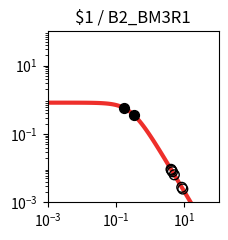

Source code (Python): (Note: this script raises an exception after producing the figure.)
import matplotlib.pyplot as plt
import matplotlib.ticker as ticker
import numpy as np

fig, ax = plt.subplots(figsize=(2.5,2.5))

plt.xlim(1.000000e-03, 1.000000e+02)
plt.ylim(1.000000e-03, 1.000000e+02)

x = np.array([1.000000e-03,1.122018e-03,1.258925e-03,1.412538e-03,1.584893e-03,1.778279e-03,1.995262e-03,2.238721e-03,2.511886e-03,2.818383e-03,3.162278e-03,3.548134e-03,3.981072e-03,4.466836e-03,5.011872e-03,5.623413e-03,6.309573e-03,7.079458e-03,7.943282e-03,8.912509e-03,1.000000e-02,1.122018e-02,1.258925e-02,1.412538e-02,1.584893e-02,1.778279e-02,1.995262e-02,2.238721e-02,2.511886e-02,2.818383e-02,3.162278e-02,3.548134e-02,3.981072e-02,4.466836e-02,5.011872e-02,5.623413e-02,6.309573e-02,7.079458e-02,7.943282e-02,8.912509e-02,1.000000e-01,1.122018e-01,1.258925e-01,1.412538e-01,1.584893e-01,1.778279e-01,1.995262e-01,2.238721e-01,2.511886e-01,2.818383e-01,3.162278e-01,3.548134e-01,3.981072e-01,4.466836e-01,5.011872e-01,5.623413e-01,6.309573e-01,7.079458e-01,7.943282e-01,8.912509e-01,1.000000e+00,1.122018e+00,1.258925e+00,1.412538e+00,1.584893e+00,1.778279e+00,1.995262e+00,2.238721e+00,2.511886e+00,2.818383e+00,3.162278e+00,3.548134e+00,3.981072e+00,4.466836e+00,5.011872e+00,5.623413e+00,6.309573e+00,7.079458e+00,7.943282e+00,8.912509e+00,1.000000e+01,1.122018e+01,1.258925e+01,1.412538e+01,1.584893e+01,1.778279e+01,1.995262e+01,2.238721e+01,2.511886e+01,2.818383e+01,3.162278e+01,3.548134e+01,3.981072e+01,4.466836e+01,5.011872e+01,5.623413e+01,6.309573e+01,7.079458e+01,7.943282e+01,8.912509e+01,1.000000e+02,])
y = np.array([8.219400e-01,8.219271e-01,8.219115e-01,8.218926e-01,8.218696e-01,8.218416e-01,8.218078e-01,8.217666e-01,8.217167e-01,8.216560e-01,8.215824e-01,8.214931e-01,8.213846e-01,8.212530e-01,8.210933e-01,8.208994e-01,8.206642e-01,8.203787e-01,8.200325e-01,8.196125e-01,8.191032e-01,8.184856e-01,8.177371e-01,8.168303e-01,8.157319e-01,8.144024e-01,8.127941e-01,8.108499e-01,8.085021e-01,8.056697e-01,8.022576e-01,7.981536e-01,7.932271e-01,7.873270e-01,7.802807e-01,7.718935e-01,7.619500e-01,7.502167e-01,7.364483e-01,7.203966e-01,7.018247e-01,6.805248e-01,6.563407e-01,6.291939e-01,5.991091e-01,5.662382e-01,5.308754e-01,4.934599e-01,4.545641e-01,4.148627e-01,3.750891e-01,3.359820e-01,2.982313e-01,2.624319e-01,2.290505e-01,1.984097e-01,1.706879e-01,1.459329e-01,1.240842e-01,1.049986e-01,8.847644e-02,7.428478e-02,6.217651e-02,5.190485e-02,4.323354e-02,3.594326e-02,2.983521e-02,2.473248e-02,2.047991e-02,1.694300e-02,1.400624e-02,1.157120e-02,9.554497e-03,7.885857e-03,6.506302e-03,5.366496e-03,4.425283e-03,3.648409e-03,3.007416e-03,2.478699e-03,2.042701e-03,1.683237e-03,1.386922e-03,1.142697e-03,9.414293e-04,7.755779e-04,6.389218e-04,5.263289e-04,4.335671e-04,3.571467e-04,2.941914e-04,2.423301e-04,1.996089e-04,1.644177e-04,1.354297e-04,1.115518e-04,9.188336e-05,7.568249e-05,6.233794e-05,5.134620e-05,4.229247e-05,])
c = "#ee2f2b"

hi_x = np.array([3.272032e-01,1.700934e-01,])
hi_y = np.array([3.633977e-01,5.792494e-01,])
lo_x = np.array([4.477125e+00,8.373225e+00,4.223303e+00,4.066193e+00,5.061599e+00,8.957699e+00,])
lo_y = np.array([7.855635e-03,2.752671e-03,8.658891e-03,9.223650e-03,6.399795e-03,2.457728e-03,])

plt.loglog(x,y,lw=3,color=c)
plt.scatter(hi_x,hi_y,marker='o',s=50,color='black',zorder=10)
plt.scatter(lo_x,lo_y,marker='o',s=50,edgecolors='black',color='none',zorder=10)

plt.title("$1 / B2_BM3R1")

ax.xaxis.set_major_locator(ticker.LogLocator(numticks=3))
ax.yaxis.set_major_locator(ticker.LogLocator(numticks=3))

ax.set_aspect('equal')
plt.tight_layout()

plt.savefig("/content/output/0x60/response_plot_$1_B2_BM3R1.png", bbox_inches='tight')
